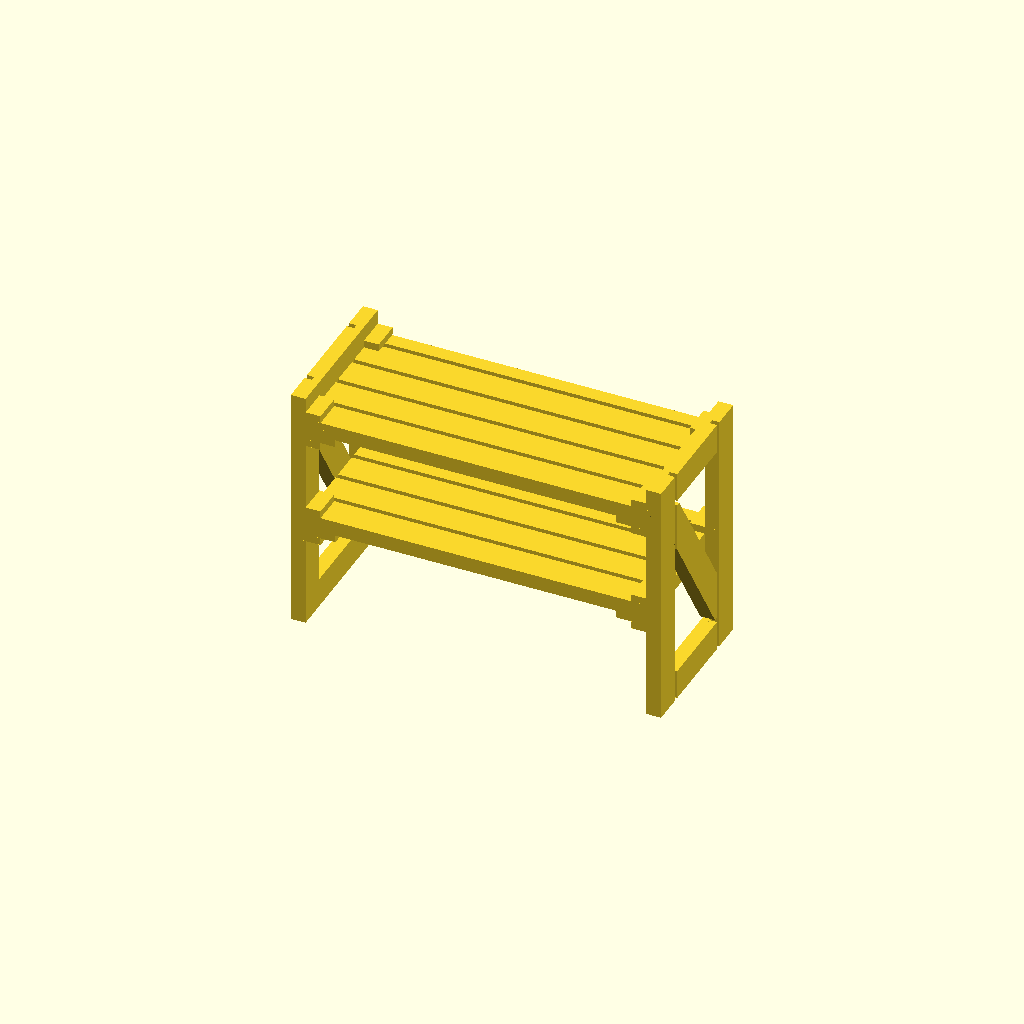
Cell 1: rendered with the file's own defaults.
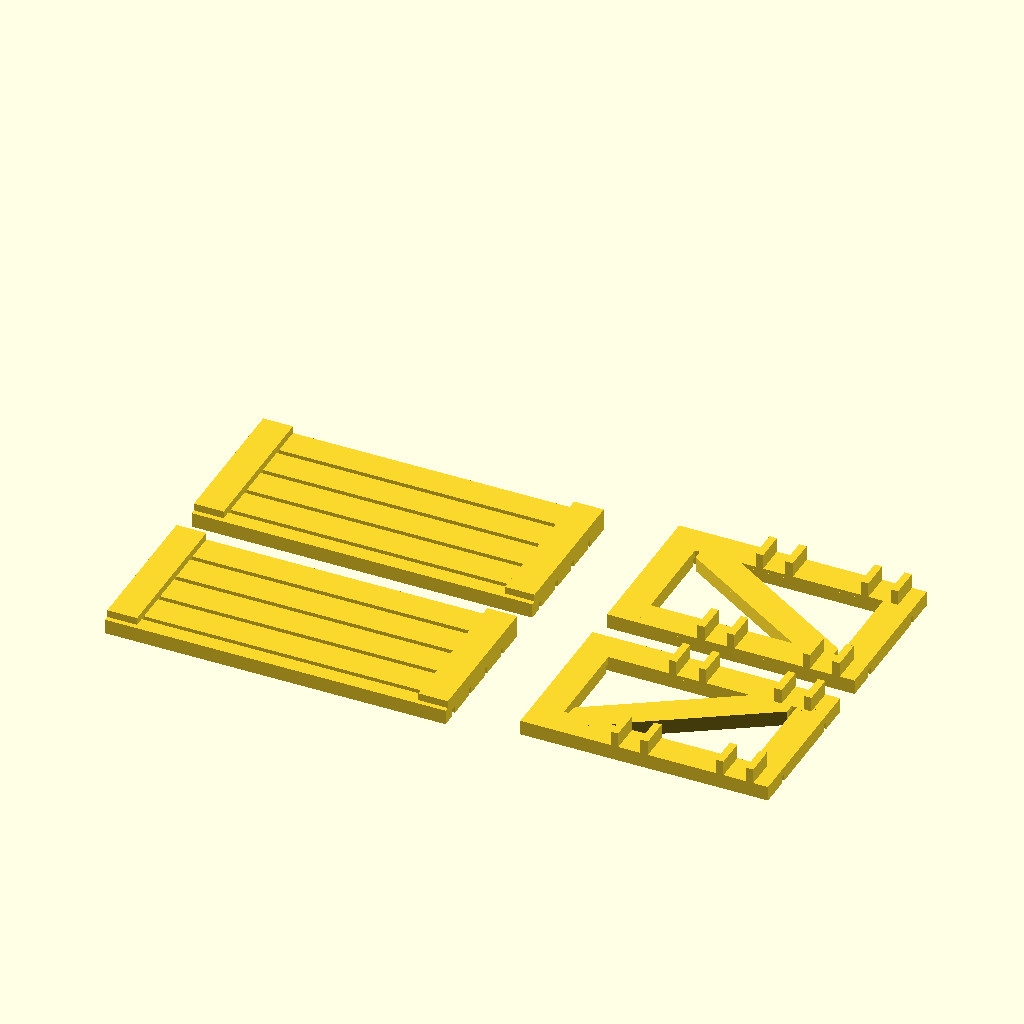
Cell 2 — parts set to 2, the other parameters unchanged.
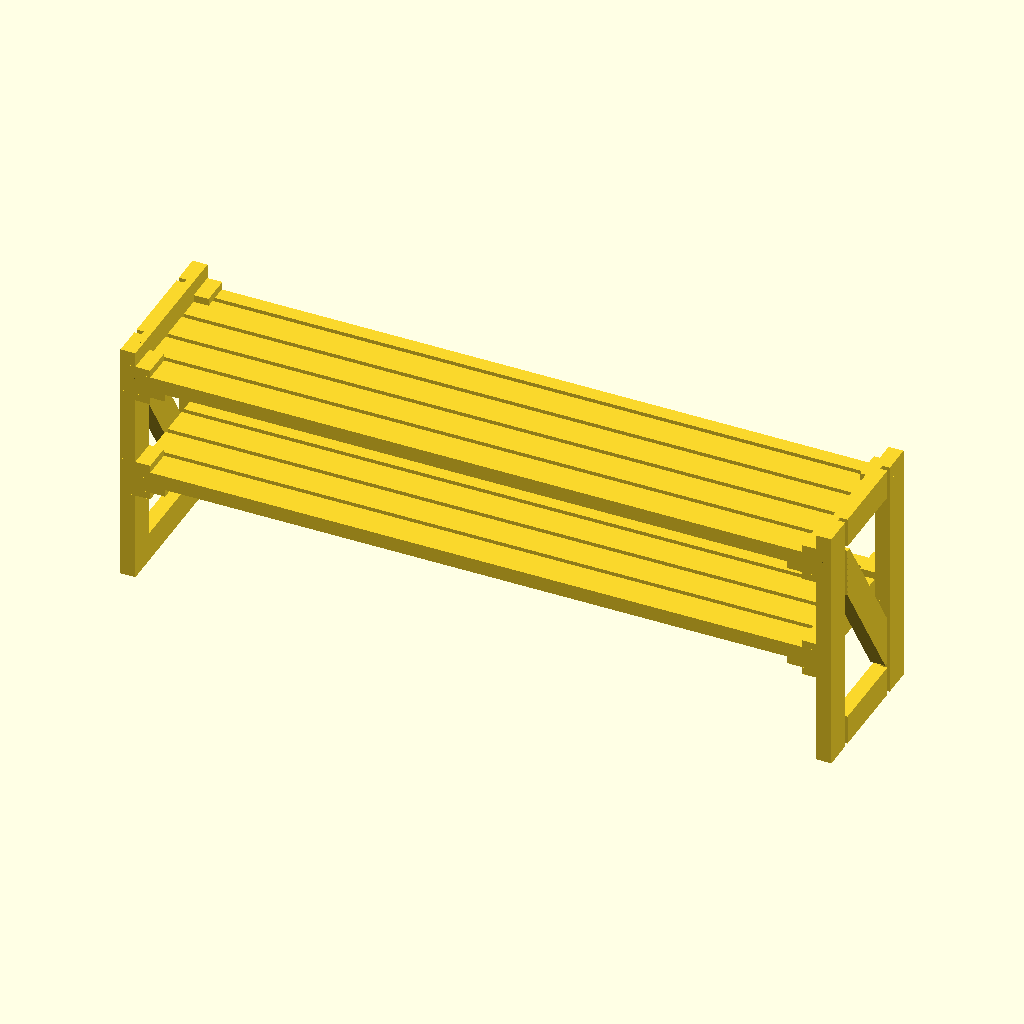
Cell 3: the same model with width = 110.
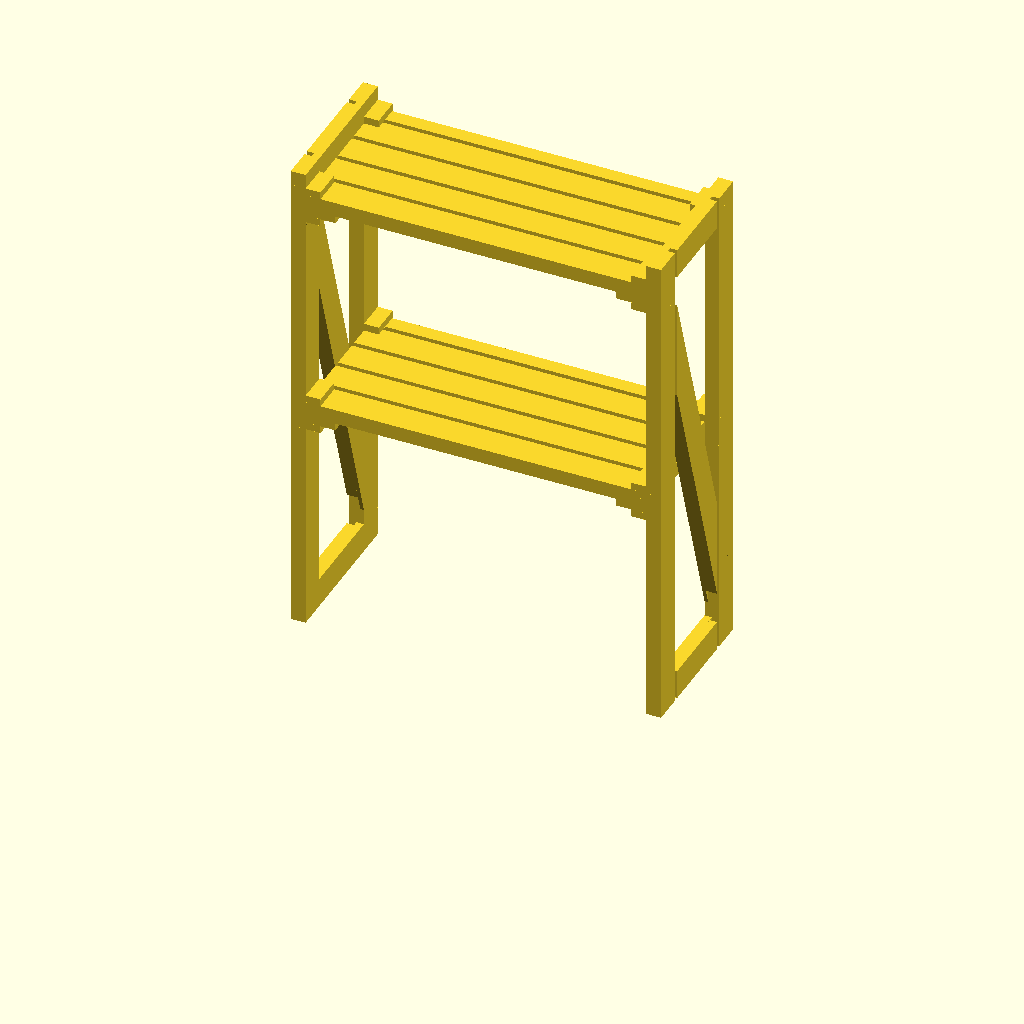
Cell 4: height = 80 (everything else at default).
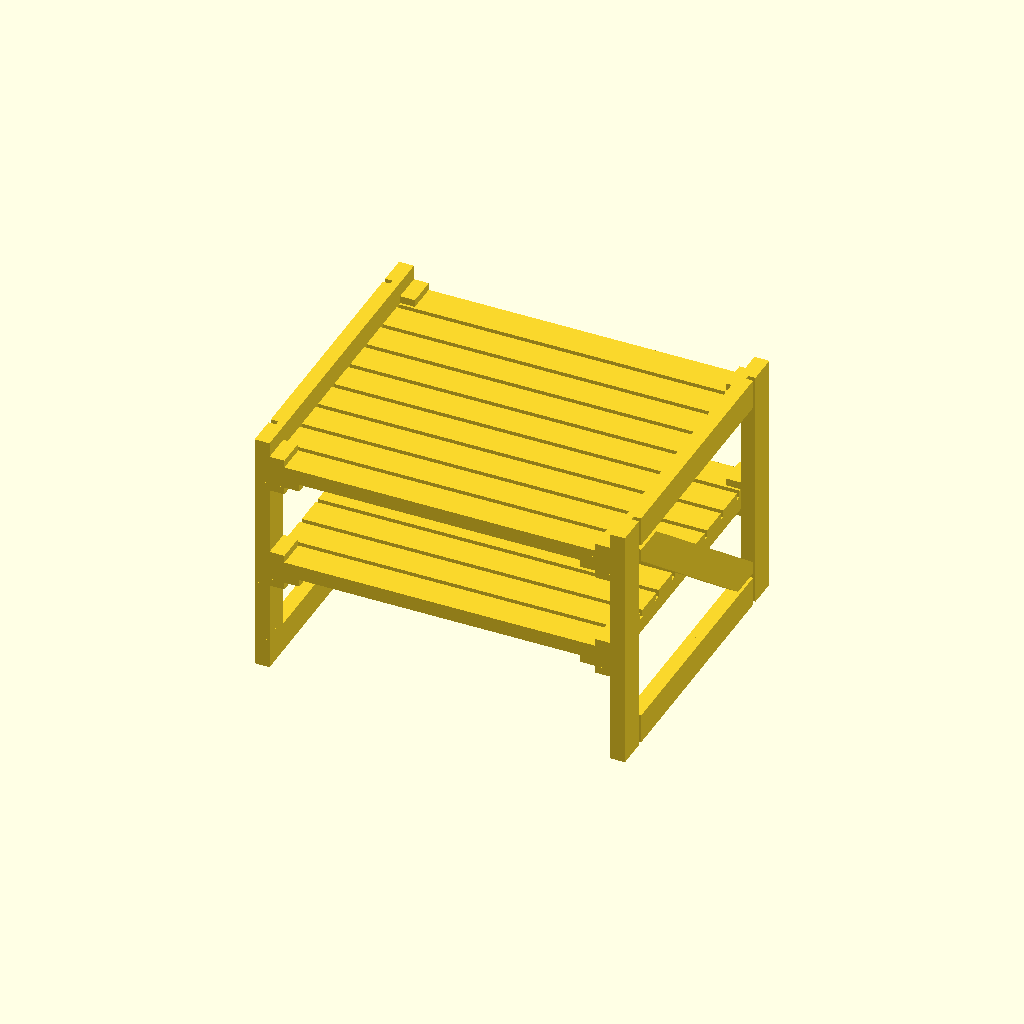
Cell 5: depth = 50 (everything else at default).
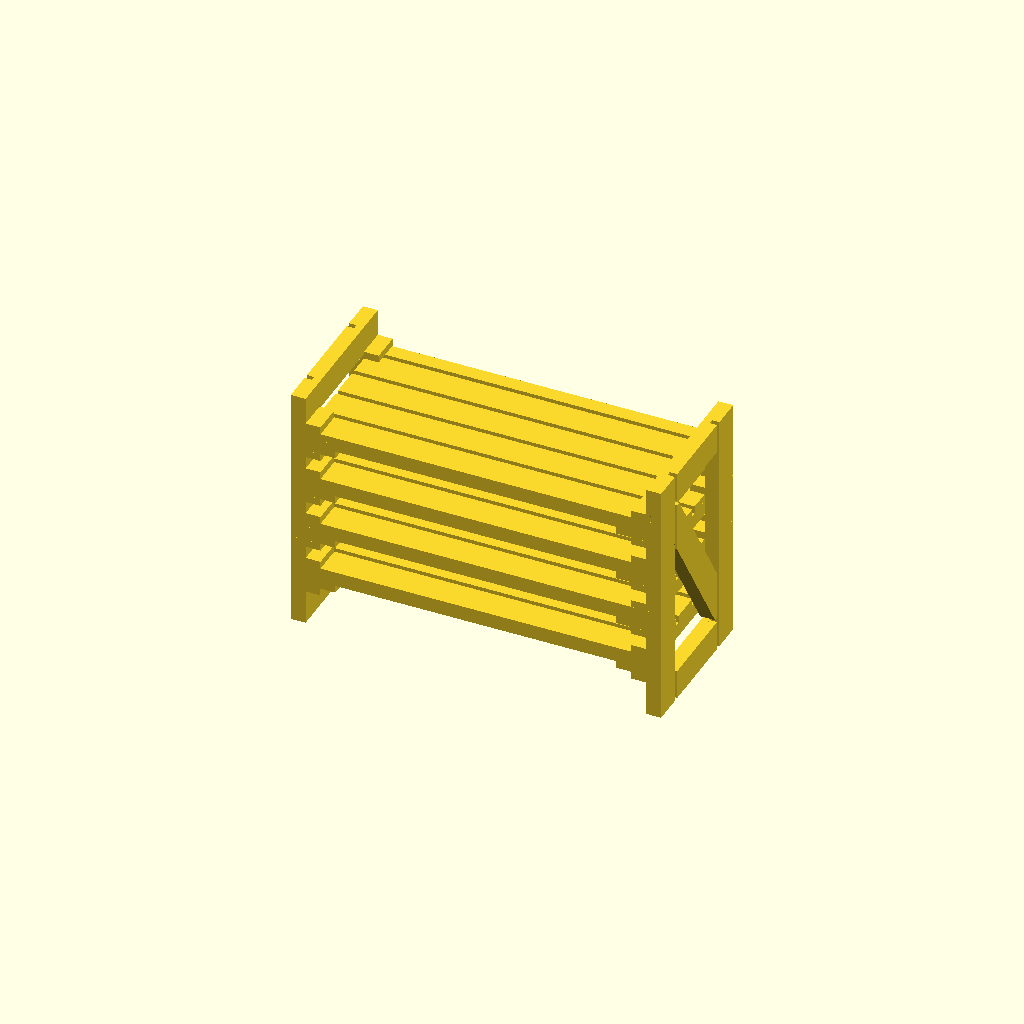
Cell 6 — numShelves set to 4, the other parameters unchanged.
One fixed orthographic camera (rotation 55°, 0°, 25°; colour scheme Cornfield) for every cell.
OpenSCAD source file inputs/thingiverse/files/thing-3324365/files/shelves2x4.scad:
/* [Parameters] */
parts = 1; // [1:preview, 2:plated, 3: sides_only, 4: shelf_only]

width = 55;
height = 40;
depth = 25;
numShelves = 2;

/* [Hidden] */
boardWidth = 4.8;
boardThick = 1.2;

boardGap = 0.8;

nozzleWidth = 0.4;

clearance = 0;

function getShelfSpacing(h, num) = floor((h - boardWidth)/num);
 

module side(w, h, num)
{
    w2 = w - ((boardGap+boardWidth)*2);
    h2 = h - ((boardGap+boardWidth)*2);
    
    shelfSpacing = getShelfSpacing(h, num);
    
    union() {
        // vertical sides 
        cube([h, boardWidth, boardThick*2]);
        
        translate([0, w-boardWidth, 0])
        cube([h, boardWidth, boardThick*2]);

        // horizaontal sides
        translate([0, boardWidth+boardGap, 0])
        cube([boardWidth, w2, boardThick*2]);
        cube([boardWidth, w, boardThick]);

        translate([h-boardWidth, boardWidth+boardGap, 0])
        cube([boardWidth, w2, boardThick*2]);
        translate([h-boardWidth, 0, 0])
        cube([boardWidth, w, boardThick]);
        
        theta = -atan(w/h);
        
        intersection() {
            translate([h/2, w/2, boardThick])
            rotate([0,0,theta])
            cube([h*2, boardWidth, boardThick*2], center=true);
            
            translate([h/2, w/2, 0])
            cube([h2, w2, boardThick * 5], center=true); 
        }
        
        intersection() {
            translate([h/2, w/2, boardThick])
            rotate([0,0,theta])
            cube([h*2, boardWidth, boardThick*2], center=true);
            
            translate([h/2, w/2, 0])
            cube([h2, w, boardThick], center=true); 
        }
        

        for (i=[1:num]) {
            translate([(i*shelfSpacing)-boardThick*2-clearance,0,-boardThick*2])
            cube([boardThick,boardWidth,boardWidth]);
            
            translate([(i*shelfSpacing)+boardThick*2+clearance,0,-boardThick*2])
            cube([boardThick,boardWidth,boardWidth]);

            translate([(i*shelfSpacing)-boardThick*2-clearance,w-boardWidth,-boardThick*2])
            cube([boardThick,boardWidth,boardWidth]);
            translate([(i*shelfSpacing)+boardThick*2-clearance,w-boardWidth,-boardThick*2])
            cube([boardThick,boardWidth,boardWidth]);
        }
        
    }
}

module single_shelf(w, d) {
    numFullBoards = floor(d/(boardWidth+boardGap));
    
    leftOver = d - (boardWidth*numFullBoards) - (boardGap*(numFullBoards));
    
    finalBoardWidth = floor(leftOver/nozzleWidth) * nozzleWidth;

    totalRealDepth = numFullBoards * (boardWidth + boardGap) + finalBoardWidth - boardGap;
        
    union() {
        for (i=[0:numFullBoards-1]) {
            translate([0, i*(boardWidth+boardGap), 0])
            cube([w, boardWidth, boardThick*2]);
        }
        
        translate([0, numFullBoards*(boardWidth+boardGap), 0])
        cube([w, finalBoardWidth, boardThick*2]);
        
        
        // supports
        translate([0,0,-boardThick+0.01])
        cube([boardWidth, totalRealDepth, boardThick*2]);

        translate([w-boardWidth,0,-boardThick+0.01])
        cube([boardWidth, totalRealDepth, boardThick*2]);
    }
}

module shelves(w, h, d, num)
{
    translate([0,0,0])
    rotate([0,-90,0])
    
    side(d, h, num);
    
    translate([w,0,0])
    rotate([0,-90,0])
    scale([1,1,-1])
    side(d,h, num);
    
    shelfSpacing = getShelfSpacing(h, num);
    
    for (i=[1:num])
    {
        translate([0,0,i*shelfSpacing])
        single_shelf(w,d);
    }
}

module shelf_plated(w, h, d, num)
{
    translate([w*1.2,0,0])
    sides_plated(w,h,d,num);
    
    off = ((num * d) + (num-1)*(d*0.2))/2;
    
    for (i=[0:num-1]) 
    {
        translate([0,i*1.2*d-off+d,0])
        single_shelf_plated(w,h,d);
    }
}

module sides_plated(w, h, d, num)
{
    translate([0,0,boardThick*2])
    rotate([180,0,0])
    side(d,h,num);
    
    translate([0,d*0.2,boardThick*2])
    rotate([180,0,0])
    scale([1,-1,1])
    side(d,h,num);  

}

module single_shelf_plated(w, h, d)
{
    translate([0,0,boardThick*2])
    rotate([180,0,0])
    single_shelf(w,d);
}

// preview
if (parts == 1) {
    translate([-width/2, -depth/2, 0])
    shelves(width, height, depth, numShelves);
}

// plated
if (parts == 2) {
    moveby = (width*1.2 + height)/2;
    translate([-moveby, 0, 0])
    shelf_plated(width, height, depth, numShelves);
}

// just sides
if (parts == 3) {
    sides_plated(width, height, depth, numShelves);
}

// just shelf
if (parts == 4) {
    single_shelf_plated(width, height, depth);
}
Parameter table extracted from the source (name, type, default, range or options):
parts: number, default 1, options 1, 2, 3, 4
width: number, default 55
height: number, default 40
depth: number, default 25
numShelves: number, default 2
